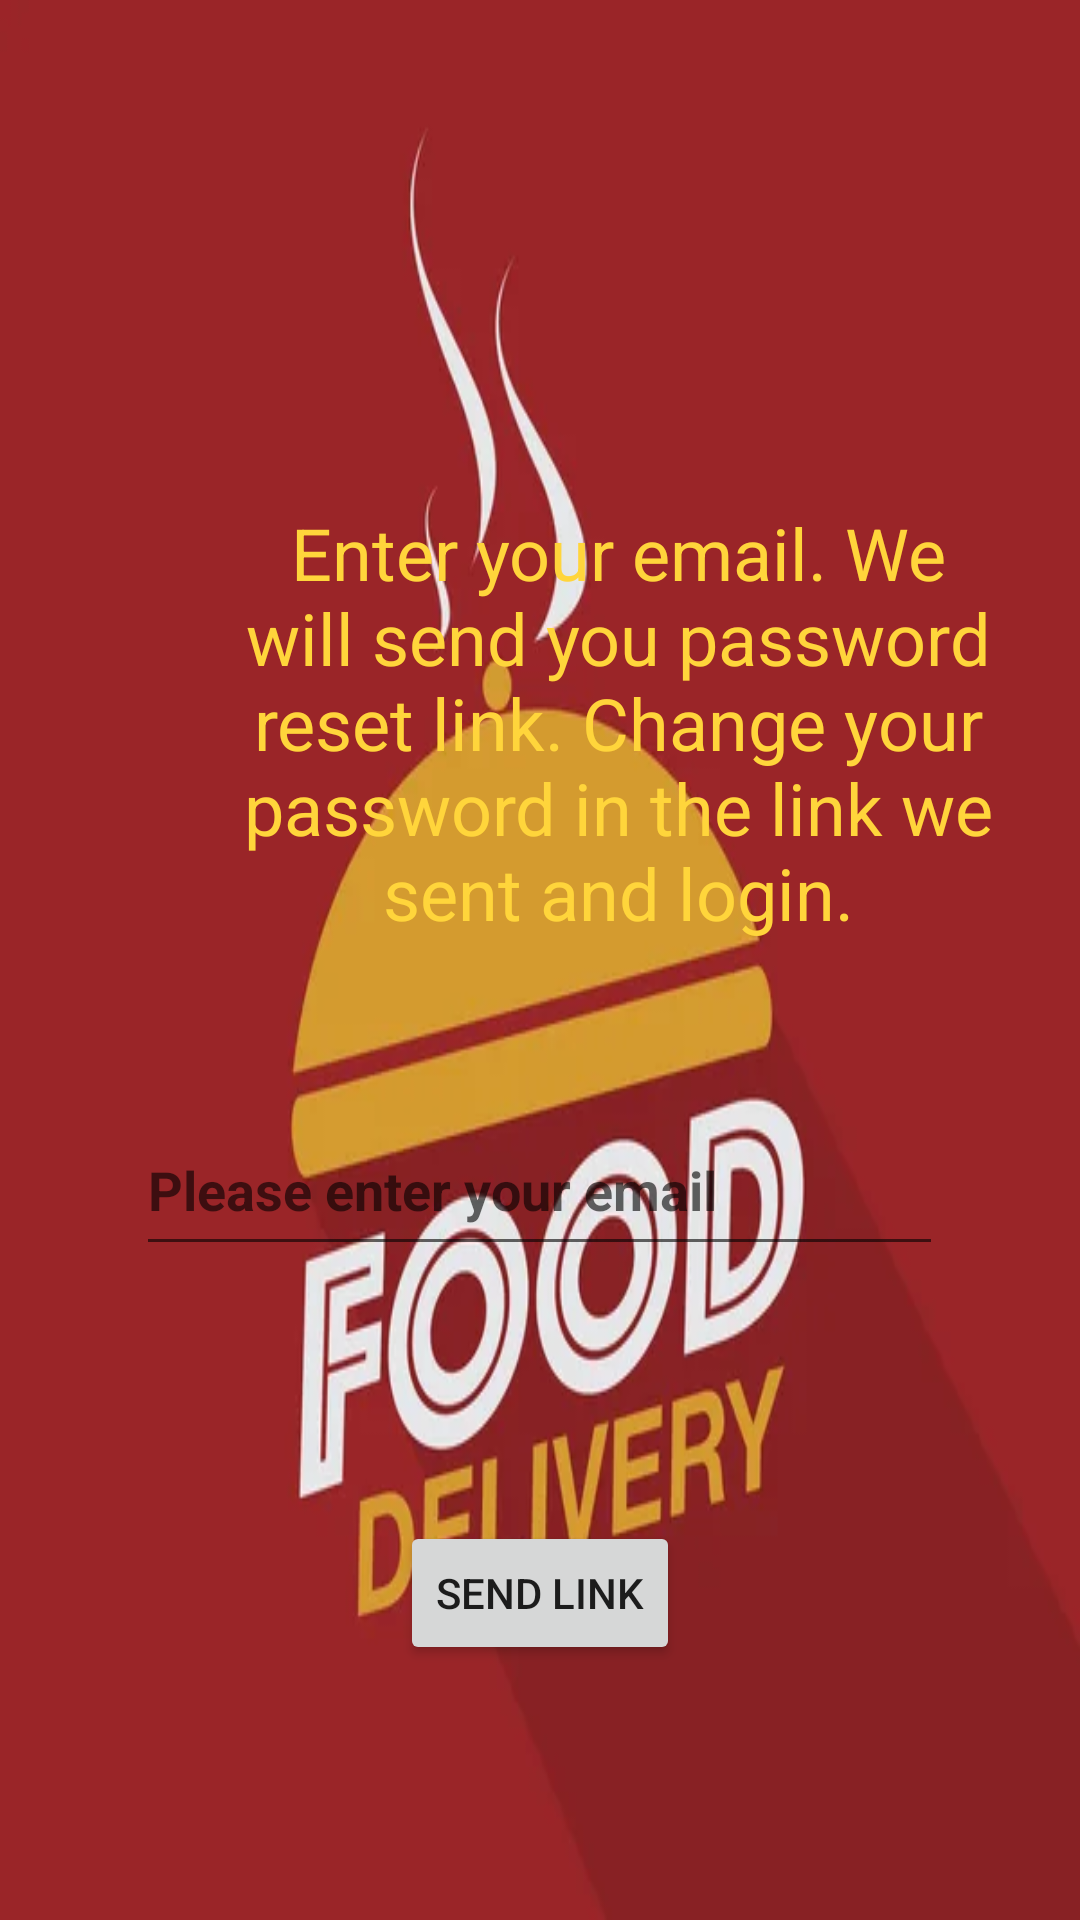

Produce the Android XML layout that renders to this screen, including the resource entries it uses.
<!-- AndroidManifest.xml: application theme Theme.YemekSepeti -->
<!-- res/layout/activity_customer_forgot_password.xml -->
<?xml version="1.0" encoding="utf-8"?>
<androidx.constraintlayout.widget.ConstraintLayout xmlns:android="http://schemas.android.com/apk/res/android"
    xmlns:app="http://schemas.android.com/apk/res-auto"
    xmlns:tools="http://schemas.android.com/tools"
    android:layout_width="match_parent"
    android:layout_height="match_parent"
    android:background="@drawable/fooddelivery"
    tools:context=".Customer.CustomerForgotPassword">

    <TextView
        android:id="@+id/textView"
        android:layout_width="272dp"
        android:layout_height="170dp"
        android:layout_marginStart="70dp"
        android:layout_marginTop="156dp"
        android:layout_marginEnd="69dp"
        android:gravity="center"
        android:text="Enter your email. We will send you password reset link. Change your password in the link we sent and login."
        android:textColor="#FFD53B"
        android:textSize="24sp"
        app:layout_constraintEnd_toEndOf="parent"
        app:layout_constraintHorizontal_bias="0.0"
        app:layout_constraintStart_toStartOf="parent"
        app:layout_constraintTop_toTopOf="parent" />

    <EditText
        android:id="@+id/editText"
        android:layout_width="269dp"
        android:layout_height="54dp"
        android:ems="10"
        android:hint="Please enter your email"
        android:inputType="textPersonName"
        android:textStyle="bold"
        app:layout_constraintBottom_toBottomOf="parent"
        app:layout_constraintEnd_toEndOf="parent"
        app:layout_constraintHorizontal_bias="0.497"
        app:layout_constraintStart_toStartOf="parent"
        app:layout_constraintTop_toBottomOf="@+id/textView"
        app:layout_constraintVertical_bias="0.161" />

    <Button
        android:id="@+id/button"
        android:layout_width="wrap_content"
        android:layout_height="wrap_content"
        android:onClick="sendLink"
        android:text="Send link"
        app:layout_constraintBottom_toBottomOf="parent"
        app:layout_constraintEnd_toEndOf="parent"
        app:layout_constraintStart_toStartOf="parent"
        app:layout_constraintTop_toBottomOf="@+id/editText" />
</androidx.constraintlayout.widget.ConstraintLayout>
<!-- resources referenced by this layout -->
<resources>
  <!-- drawable fooddelivery: jpg bitmap (drawable-v24, 14128 bytes) -->
  <style name="Theme.YemekSepeti" parent="Theme.MaterialComponents.DayNight.DarkActionBar">
          
          <item name="colorPrimary">@color/purple_500</item>
          <item name="colorPrimaryVariant">@color/purple_700</item>
          <item name="colorOnPrimary">@color/white</item>
          
          <item name="colorSecondary">@color/teal_200</item>
          <item name="colorSecondaryVariant">@color/teal_700</item>
          <item name="colorOnSecondary">@color/black</item>
          
          <item name="android:statusBarColor" tools:targetApi="l">?attr/colorPrimaryVariant</item>
          
      </style>
  <color name="purple_500">#4F025C</color>
  <color name="purple_700">#9C27B0</color>
  <color name="white">#FFFFFFFF</color>
  <color name="teal_200">#FF03DAC5</color>
  <color name="teal_700">#FF018786</color>
  <color name="black">#FF000000</color>
</resources>
